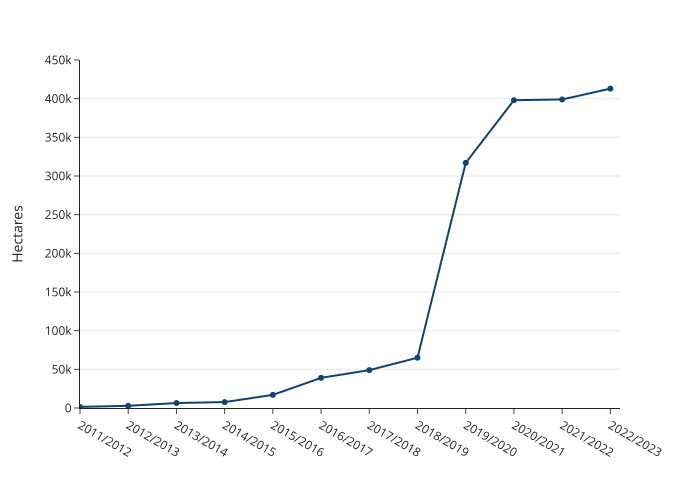

Values plotted in this chart, from the file beside it:
Year, Value
2011/2012, 1425
2012/2013, 2850
2013/2014, 6446
2014/2015, 7646
2015/2016, 17000
2016/2017, 39000
2017/2018, 49000
2018/2019, 65000
2019/2020, 317000
2020/2021, 398000
2021/2022, 399000
2022/2023, 413000
